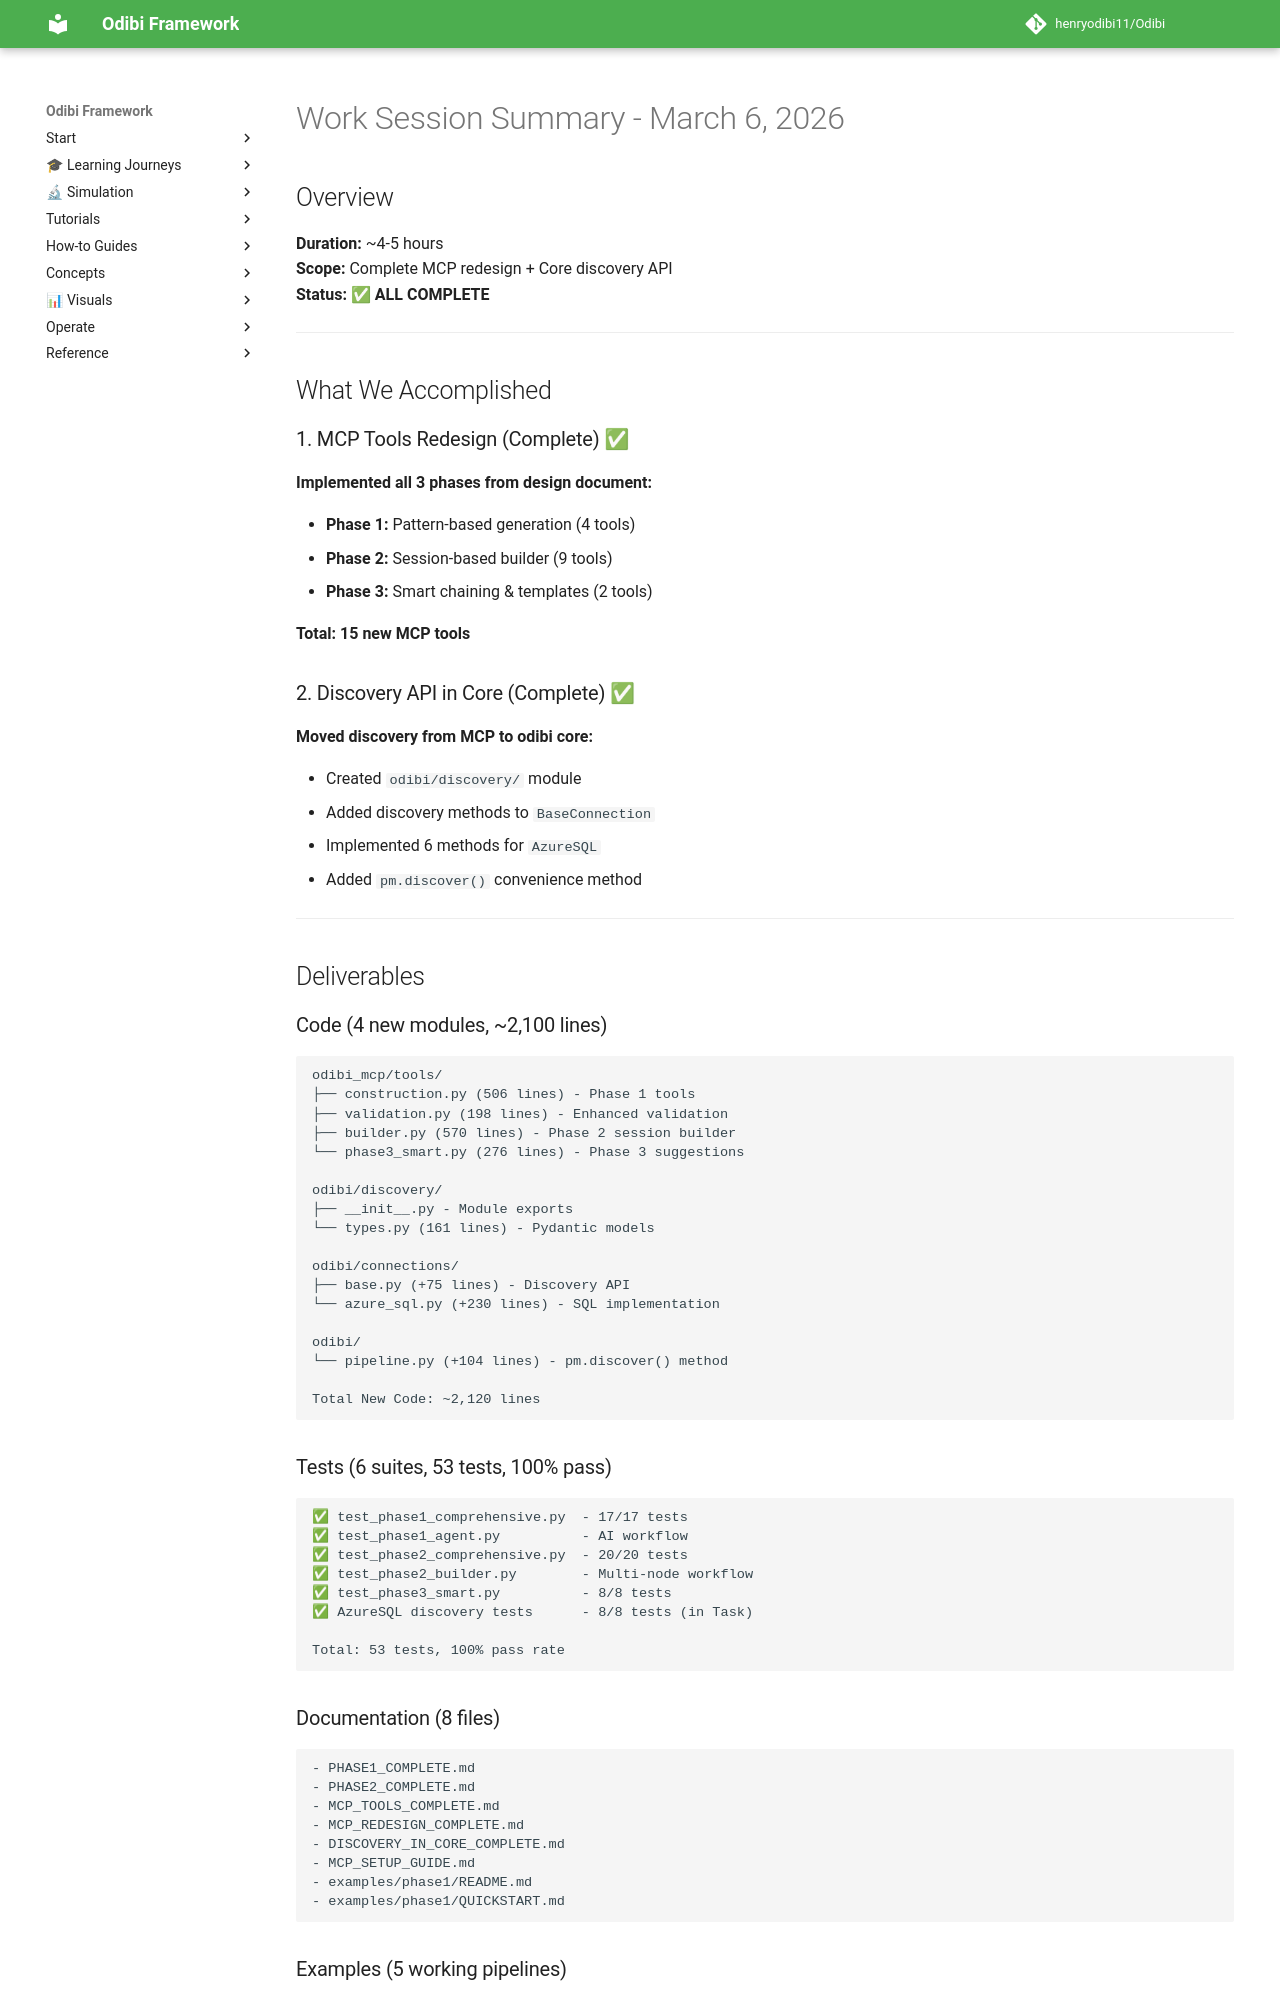

repository: henryodibi11/Odibi · page: implementation/TODAY_SUMMARY/index.html · generator: mkdocs

# Work Session Summary - March 6, 2026

## Overview

**Duration:** ~4-5 hours  
**Scope:** Complete MCP redesign + Core discovery API  
**Status:** ✅ **ALL COMPLETE**

---

## What We Accomplished

### 1. MCP Tools Redesign (Complete) ✅

**Implemented all 3 phases from design document:**

- **Phase 1:** Pattern-based generation (4 tools)
- **Phase 2:** Session-based builder (9 tools)
- **Phase 3:** Smart chaining & templates (2 tools)

**Total: 15 new MCP tools**

### 2. Discovery API in Core (Complete) ✅

**Moved discovery from MCP to odibi core:**

- Created `odibi/discovery/` module
- Added discovery methods to `BaseConnection`
- Implemented 6 methods for `AzureSQL`
- Added `pm.discover()` convenience method

---

## Deliverables

### Code (4 new modules, ~2,100 lines)

```
odibi_mcp/tools/
├── construction.py (506 lines) - Phase 1 tools
├── validation.py (198 lines) - Enhanced validation
├── builder.py (570 lines) - Phase 2 session builder
└── phase3_smart.py (276 lines) - Phase 3 suggestions

odibi/discovery/
├── __init__.py - Module exports
└── types.py (161 lines) - Pydantic models

odibi/connections/
├── base.py (+75 lines) - Discovery API
└── azure_sql.py (+230 lines) - SQL implementation

odibi/
└── pipeline.py (+104 lines) - pm.discover() method

Total New Code: ~2,120 lines
```

### Tests (6 suites, 53 tests, 100% pass)

```
✅ test_phase1_comprehensive.py  - 17/17 tests
✅ test_phase1_agent.py          - AI workflow
✅ test_phase2_comprehensive.py  - 20/20 tests
✅ test_phase2_builder.py        - Multi-node workflow
✅ test_phase3_smart.py          - 8/8 tests
✅ AzureSQL discovery tests      - 8/8 tests (in Task)

Total: 53 tests, 100% pass rate
```

### Documentation (8 files)

```
- PHASE1_COMPLETE.md
- PHASE2_COMPLETE.md
- MCP_TOOLS_COMPLETE.md
- MCP_REDESIGN_COMPLETE.md
- DISCOVERY_IN_CORE_COMPLETE.md
- MCP_SETUP_GUIDE.md
- examples/phase1/README.md
- examples/phase1/QUICKSTART.md
```
